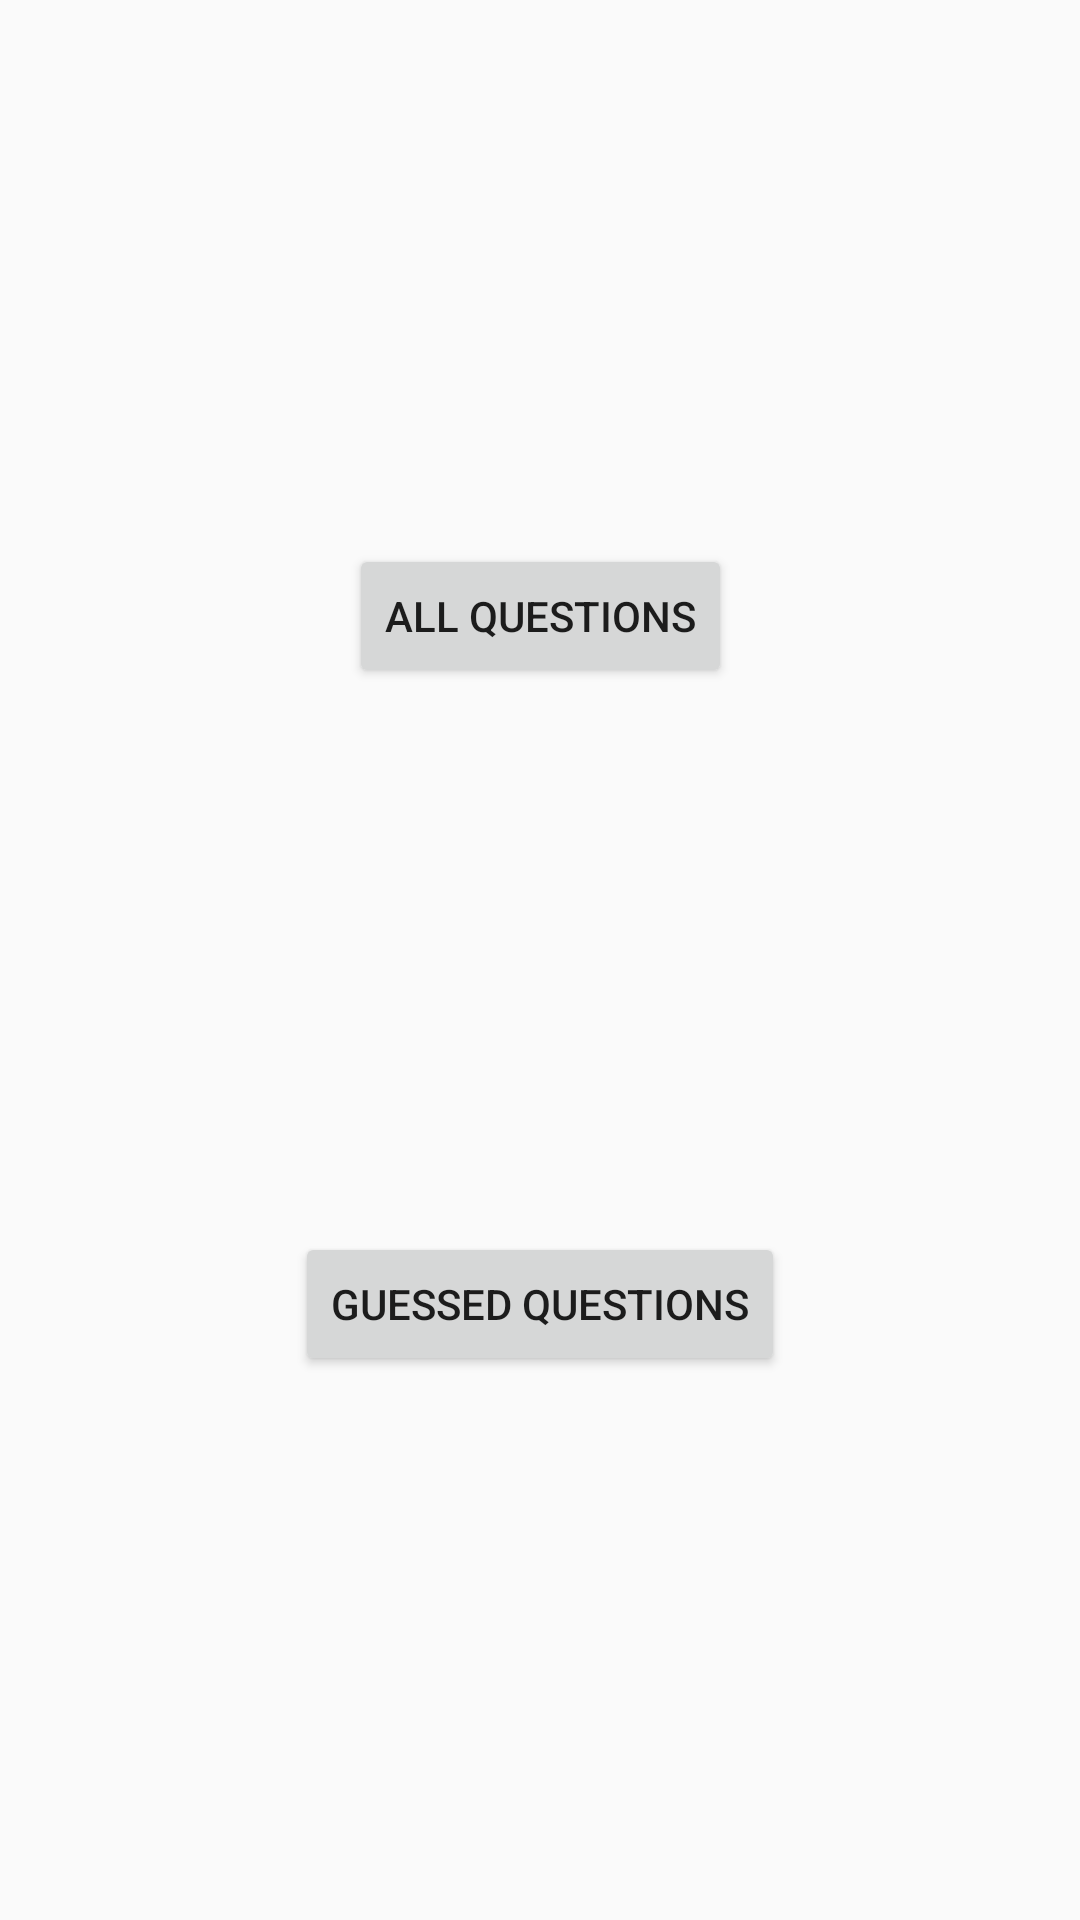

Android layout source for this screen:
<!-- AndroidManifest.xml: application theme AppTheme -->
<!-- res/layout/activity_main.xml -->
<?xml version="1.0" encoding="utf-8"?>
<androidx.constraintlayout.widget.ConstraintLayout xmlns:android="http://schemas.android.com/apk/res/android"
    xmlns:app="http://schemas.android.com/apk/res-auto"
    xmlns:tools="http://schemas.android.com/tools"
    android:layout_width="match_parent"
    android:layout_height="match_parent"
    tools:context=".ui.activity.MainActivity">

    <Button
        android:id="@+id/allQuestions"
        android:layout_width="wrap_content"
        android:layout_height="wrap_content"
        android:text="@string/all_questions"
        app:layout_constraintLeft_toLeftOf="parent"
        app:layout_constraintRight_toRightOf="parent"
        app:layout_constraintBottom_toTopOf="@+id/guessedQuestions"
        app:layout_constraintTop_toTopOf="parent"/>

    <Button
        android:id="@+id/guessedQuestions"
        android:layout_width="wrap_content"
        android:layout_height="wrap_content"
        android:text="@string/guessed_questions"
        app:layout_constraintLeft_toLeftOf="parent"
        app:layout_constraintRight_toRightOf="parent"
        app:layout_constraintBottom_toBottomOf="parent"
        app:layout_constraintTop_toBottomOf="@+id/allQuestions"/>

</androidx.constraintlayout.widget.ConstraintLayout>
<!-- resources referenced by this layout -->
<resources>
  <string name="all_questions">All Questions</string>
  <string name="guessed_questions">Guessed Questions</string>
  <style name="AppTheme" parent="Theme.AppCompat.Light.DarkActionBar">
          
          <item name="colorPrimary">@color/colorPrimary</item>
          <item name="colorPrimaryDark">@color/colorPrimaryDark</item>
          <item name="colorAccent">@color/colorAccent</item>
      </style>
  <color name="colorPrimary">#008577</color>
  <color name="colorPrimaryDark">#00574B</color>
  <color name="colorAccent">#D81B60</color>
</resources>
